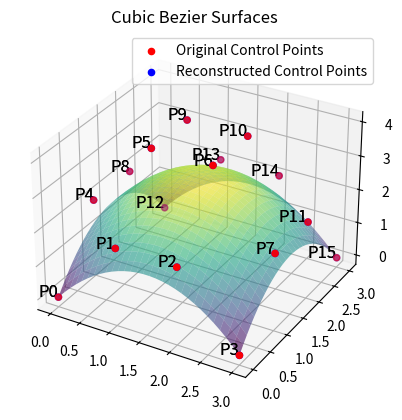

Generate this figure with matplotlib:
import numpy as np
import matplotlib.pyplot as plt
# 定义贝塞尔基函数
def bezier_basis(t):
    return [(1 - t) ** 3, 3 * t * (1 - t) ** 2, 3 * t ** 2 * (1 - t), t ** 3]

# 计算曲面点的函数
def bezier_surface(control_points, u, v):
    B_u = bezier_basis(u)
    B_v = bezier_basis(v)
    point = np.zeros(3)
    for i in range(4):
        for j in range(4):
            point += B_u[i] * B_v[j] * control_points[i][j]
    return point


# 控制点
control_points = np.array([
    [[0, 0, 0], [1, 0, 2], [2, 0, 2], [3, 0, 0]],
    [[0, 1, 2], [1, 1, 4], [2, 1, 4], [3, 1, 2]],
    [[0, 2, 2], [1, 2, 4], [2, 2, 4], [3, 2, 2]],
    [[0, 3, 0], [1, 3, 2], [2, 3, 2], [3, 3, 0]]
])

# 绘制原始曲面
u_values = np.linspace(0, 1, 30)
v_values = np.linspace(0, 1, 30)
original_surface_points = np.array([[bezier_surface(control_points, u, v) for v in v_values] for u in u_values])
x_original = original_surface_points[:, :, 0]
y_original = original_surface_points[:, :, 1]
z_original = original_surface_points[:, :, 2]

fig = plt.figure()
ax = fig.add_subplot(111, projection='3d')
ax.plot_surface(x_original, y_original, z_original, rstride=1, cstride=1, cmap='viridis', edgecolor='none', alpha=0.6)

# 绘制原始控制点
control_points_flat = control_points.reshape(-1, 3)
ax.scatter(control_points_flat[:, 0], control_points_flat[:, 1], control_points_flat[:, 2], color='red',
           label='Original Control Points')

for i, (px, py, pz) in enumerate(control_points_flat):
    ax.text(px, py, pz, f'P{i}', fontsize=12, ha='right')

ax.set_title('Original Cubic Bézier Surface')
ax.legend()


# 计算16个型值点
u_values = np.linspace(0, 1, 4)
v_values = np.linspace(0, 1, 4)
surface_points = np.array([[bezier_surface(control_points, u, v) for v in v_values] for u in u_values])
x = surface_points[:, :, 0].flatten()
y = surface_points[:, :, 1].flatten()
z = surface_points[:, :, 2].flatten()

# 构造线性方程组
A = []
for i in range(4):
    for j in range(4):
        u = u_values[i]
        v = v_values[j]
        basis = bezier_basis(u)
        A_row = np.kron(basis, bezier_basis(v))
        A.append(A_row)

A = np.array(A) #[16x16]
b = np.column_stack((x, y, z)) #[16,3]

# 求解线性方程组
control_points_reconstructed = np.linalg.lstsq(A, b, rcond=None)[0]  #[16,3]
control_points_reconstructed = control_points_reconstructed.reshape(4, 4, 3)

# 绘制重构的控制点
control_points_reconstructed_flat = control_points_reconstructed.reshape(-1, 3)
ax.scatter(control_points_reconstructed_flat[:, 0], control_points_reconstructed_flat[:, 1], control_points_reconstructed_flat[:, 2],
           color='blue', label='Reconstructed Control Points')

for i, (px, py, pz) in enumerate(control_points_reconstructed_flat):
    ax.text(px, py, pz, f'P{i}', fontsize=12, ha='right')

ax.set_title('Cubic Bezier Surfaces')
ax.legend()

plt.show()
